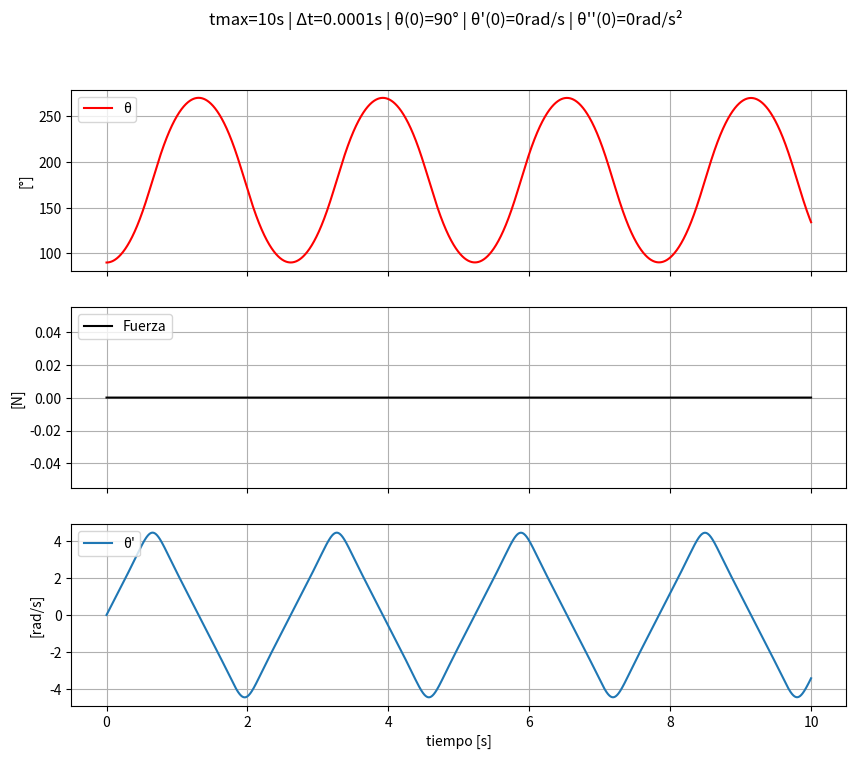
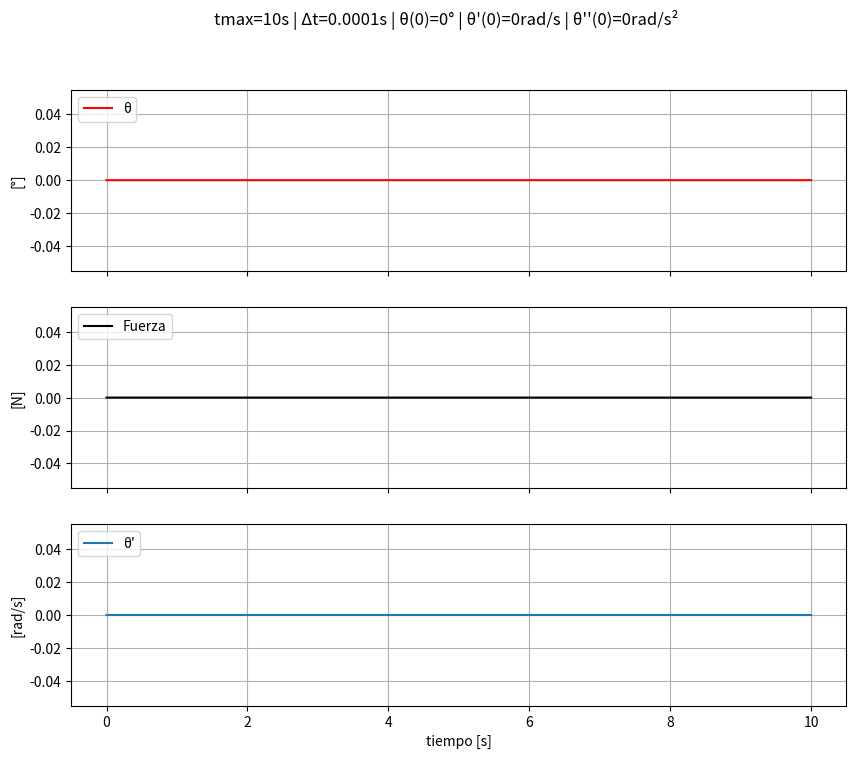
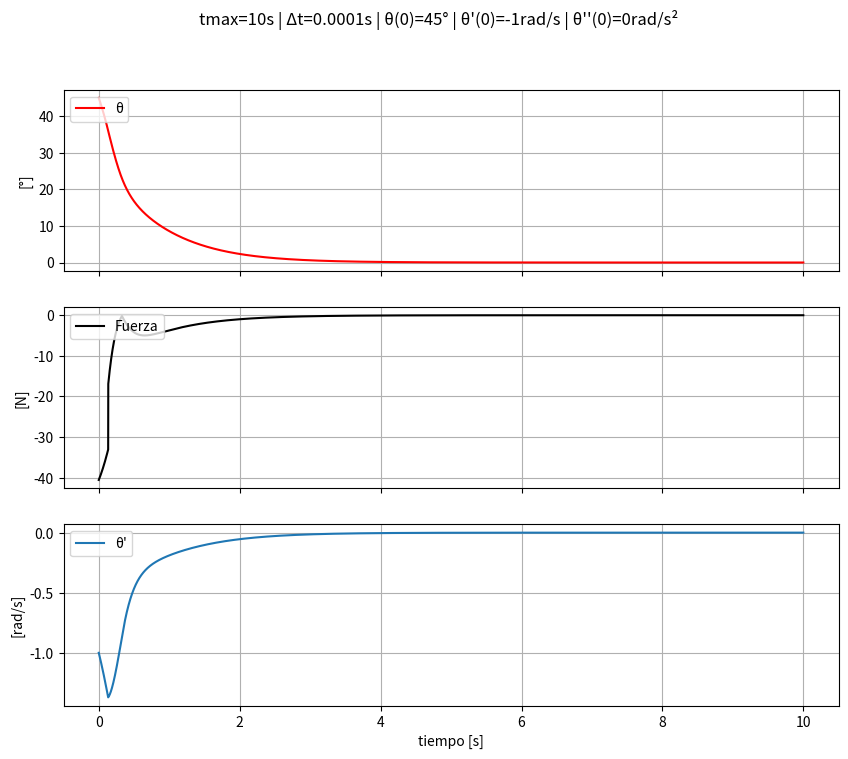
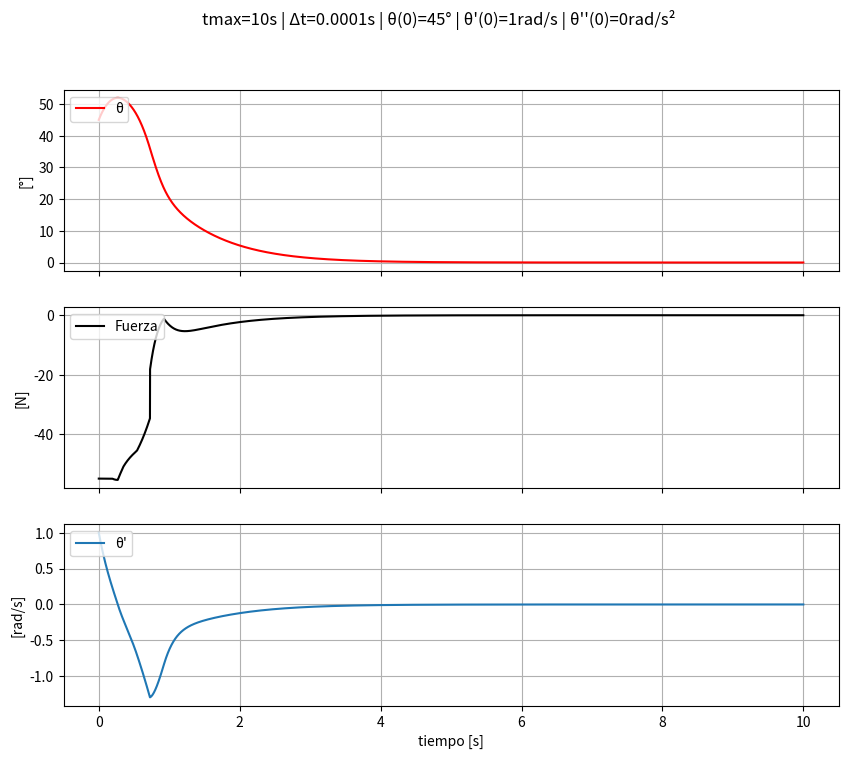
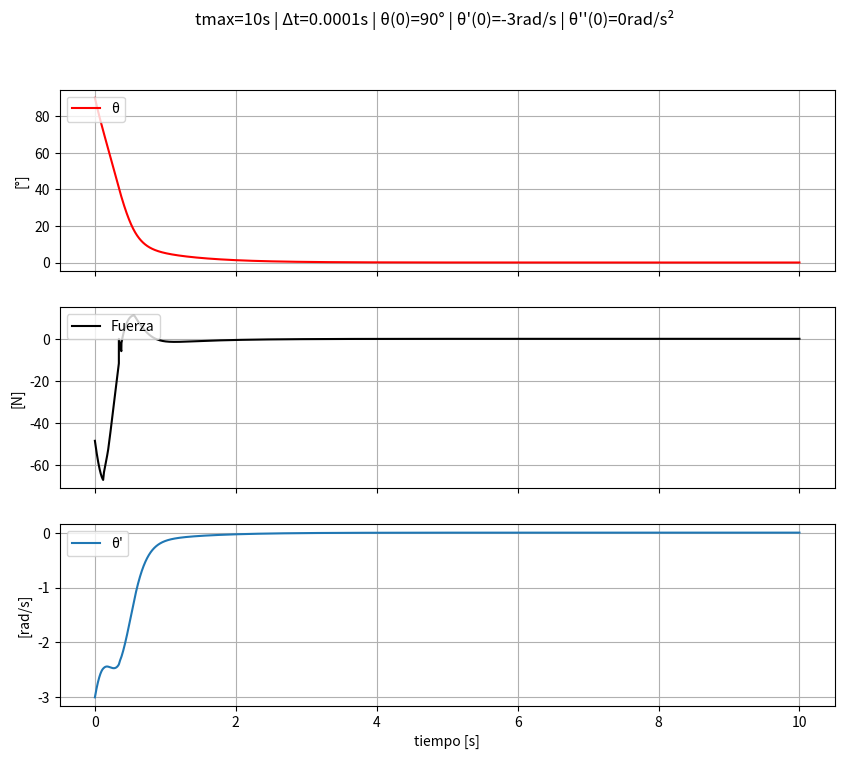
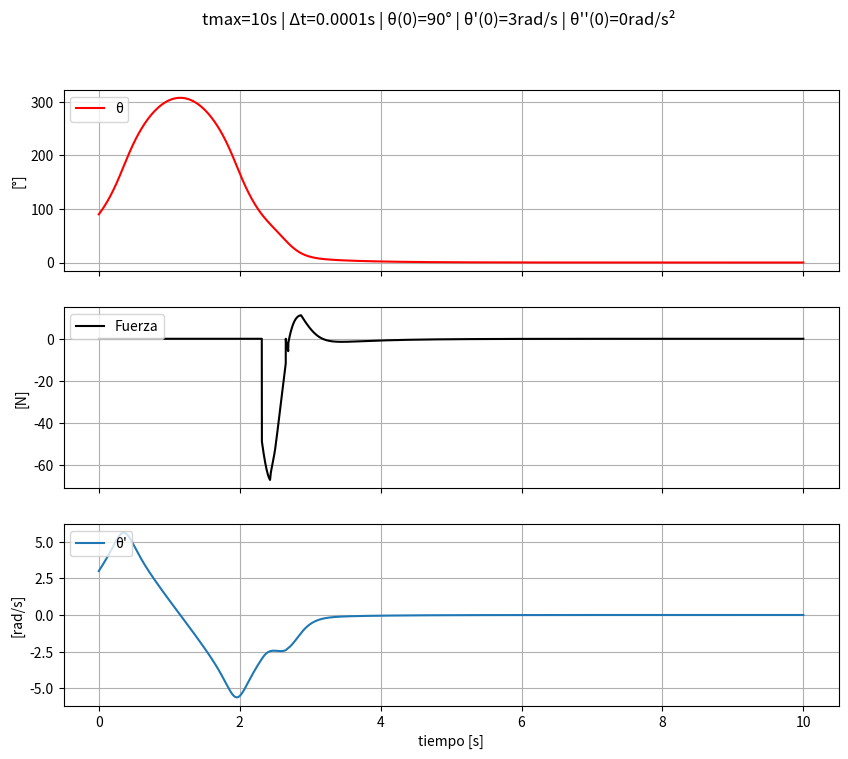

Recreate these plots in Python, in order.
import numpy as np
import matplotlib.pyplot as plt
from scipy import constants

masa_carro = 2 
masa_pertiga = 1 
longitud_pertiga = 1 


def calcula_aceleracion(tita, v, f):
    numerador = constants.g * np.sin(tita) + np.cos(tita) * ((-f - masa_pertiga * longitud_pertiga * np.power(v, 2) * np.sin(tita)) / (masa_carro + masa_pertiga))
    denominador = longitud_pertiga * (4/3 - (masa_pertiga * np.power(np.cos(tita), 2) / (masa_carro + masa_pertiga)))
    return numerador / denominador

class difuso:
  def __init__(self,dominio):
    self.dominio=dominio
    self.conjunto=list
    self.PF=list

  def difuso_y(self):                                #Se considera un solapamiento de 50% entre los conjuntos
    intervalo=(self.dominio[1]-self.dominio[0])/5    #Se definen 5 intervalos NG(negativo grande),NP(negativo pequenio),Z(zero),PP(positivo pequenio),PG(positivo grande)
    Z=[-intervalo,intervalo]
    PP=[0,2*intervalo]
    PG=[intervalo,self.dominio[1]]
    NP=[-2*intervalo,0]
    NG=[self.dominio[0],-intervalo]
    self.conjunto=[NG,NP,Z,PP,PG]
    return self.conjunto

  def valor_pertenencia(self,x):
    i=0
    pertenencia=[0,0,0,0,0]
    for intr in self.conjunto: #analiza en orden NG,NP,Z,PP,PG para saber en que conjunto esta el numero y les asigna su valor de pertenencia. 
      a=intr[0]                #extremo menor
      c=intr[1]                #extremo mayor
      b=(a+c)/2                #centro
      if x<a:
        pertenencia[i]=0
      if a<=x<=b:
        if i==0:
          pertenencia[0]=1
        else:
          pertenencia[i]=(x-a)/(b-a)
      if b<x<=c:
        if i==4:
          pertenencia[4]=1
        else:
          pertenencia[i]=(x-c)/(b-c)
      if x>c:
        pertenencia[i]=0
      i=i+1    
    return pertenencia

  def tabla(self,ptita,pomega): #Se ingresa el valor de pertenencia de tita y tita' para obtener los valores de pertenencia de la Fuerza
    F=[0,0,0,0,0]

    #SENTENCIAS DE LA TABLA FAM CADA GRUPO ES UNA COLUMNA DE LA TABLA

    #COLUMNA NG
    if ptita[0]!=0 and pomega[0]!=0: #NG
      minimo=min(ptita[0],pomega[0])
      F[4]=max(minimo,F[4])
    if ptita[0]!=0 and pomega[1]!=0: #NP
      minimo=min(ptita[0],pomega[1])
      F[4]=max(minimo,F[4])
    if ptita[0]!=0 and pomega[2]!=0: #Z
      minimo=min(ptita[0],pomega[2])
      F[4]=max(minimo,F[3])
    if ptita[0]!=0 and pomega[3]!=0: #PP
      minimo=min(ptita[0],pomega[3])
      F[3]=max(minimo,F[2])
    if ptita[0]!=0 and pomega[4]!=0: #PG
      minimo=min(ptita[0],pomega[4])
      F[2]=max(minimo,F[2])
    
    #COLUMNA NP
    if ptita[1]!=0 and pomega[0]!=0: #NG
      minimo=min(ptita[1],pomega[0])
      F[4]=max(minimo,F[4])
    if ptita[1]!=0 and pomega[1]!=0: #NP
      minimo=min(ptita[1],pomega[1])
      F[4]=max(minimo,F[3])
    if ptita[1]!=0 and pomega[2]!=0: #Z
      minimo=min(ptita[1],pomega[2])
      F[3]=max(minimo,F[3])
    if ptita[1]!=0 and pomega[3]!=0: #PP
      minimo=min(ptita[1],pomega[3])
      F[2]=max(minimo,F[1])
    if ptita[1]!=0 and pomega[4]!=0: #PG
      minimo=min(ptita[1],pomega[4])
      F[4]=max(minimo,F[1])

    #COLUMNA Z
    if ptita[2]!=0 and pomega[0]!=0: #NG
      minimo=min(ptita[2],pomega[0])
      F[4]=max(minimo,F[3])
    if ptita[2]!=0 and pomega[1]!=0: #NP
      minimo=min(ptita[2],pomega[1])
      F[4]=max(minimo,F[3])
    if ptita[2]!=0 and pomega[2]!=0: #Z
      minimo=min(ptita[2],pomega[2])
      F[2]=max(minimo,F[2])
    if ptita[2]!=0 and pomega[3]!=0: #PP
      minimo=min(ptita[2],pomega[3])
      F[1]=max(minimo,F[1])
    if ptita[2]!=0 and pomega[4]!=0: #PG
      minimo=min(ptita[2],pomega[4])
      F[0]=max(minimo,F[1])

   #COLUMNA PP
    if ptita[3]!=0 and pomega[0]!=0: #NG
      minimo=min(ptita[3],pomega[0])
      F[3]=max(minimo,F[3])
    if ptita[3]!=0 and pomega[1]!=0: #NP
      minimo=min(ptita[3],pomega[1])
      F[2]=max(minimo,F[2])
    if ptita[3]!=0 and pomega[2]!=0: #Z
      minimo=min(ptita[3],pomega[2])
      F[1]=max(minimo,F[1])
    if ptita[3]!=0 and pomega[3]!=0: #PP
      minimo=min(ptita[3],pomega[3])
      F[0]=max(minimo,F[1])
    if ptita[3]!=0 and pomega[4]!=0: #PG
      minimo=min(ptita[3],pomega[4])
      F[0]=max(minimo,F[0])

    #COLUMNA PG
    if ptita[4]!=0 and pomega[0]!=0: #NG
      minimo=min(ptita[4],pomega[0])
      F[2]=max(minimo,F[2])
    if ptita[4]!=0 and pomega[1]!=0: #NP
      minimo=min(ptita[4],pomega[1])
      F[0]=max(minimo,F[1])
    if ptita[4]!=0 and pomega[2]!=0: #Z
      minimo=min(ptita[4],pomega[2])
      F[0]=max(minimo,F[1])
    if ptita[4]!=0 and pomega[3]!=0: #PP
      minimo=min(ptita[4],pomega[3])
      F[0]=max(minimo,F[0])
    if ptita[4]!=0 and pomega[4]!=0: #PG
      minimo=min(ptita[4],pomega[4])
      F[0]=max(minimo,F[0])
    PF=F
    aux1=[0,0,0,0,0]
    
    #calculo por media de centros
    for i in range(5):
      if PF[i]!=0:
        conjunto=self.conjunto[i]
        centro=(conjunto[0]+conjunto[1])/2
        aux1[i]=centro*PF[i]
    if sum(aux1)!=0 and sum(PF)!=0:
      mediadc=sum(aux1)/sum(PF)
    else:
      mediadc=0
    return mediadc
   
def simular(t_max, delta_t, tita_0, v_0, a_0,it):
  tita = (tita_0 * np.pi) / 180
  v = v_0
  a = a_0
  vel=[]
  fuerza=[]
  dom = (90 * np.pi) / 180
  tita_dominio=(-dom,dom)
  tita_prima_dominio=(-6,6)
  fuerza_dominio=(-100,100)
  D1=difuso(tita_dominio)
  D2=difuso(tita_prima_dominio)
  D3=difuso(fuerza_dominio)
  CD1=D1.difuso_y()
  CD2=D2.difuso_y()
  CD3=D3.difuso_y()
 
  y = []
  x = np.arange(0, t_max, delta_t)
  f=0
  for t in x:
    a = calcula_aceleracion(tita, v, -f)
    v = v + a * delta_t
    vel.append(v)
    tita = tita + v * delta_t + a * np.power(delta_t, 2) / 2
    y.append(tita*180/np.pi)
    aux1=D1.valor_pertenencia(tita)
    aux2=D2.valor_pertenencia(v)
    f=D3.tabla(aux1,aux2)
    fuerza.append(f)

  #GRAFICAS
  
  fig,axs = plt.subplots(3,sharex=True,figsize=(10, 8))

  plt.suptitle("tmax="+str(t_max)+"s"+" | Δt="+str(delta_t)+"s"+" | θ(0)="+str(tita_0)+"°"+" | θ'(0)="+str(v_0)+"rad/s"+" | θ''(0)="+str(a_0)+"rad/s²")
  axs[0].grid(True)
  axs[0].plot(x, y,"r",label="θ")
  axs[0].legend(loc='upper left')
  axs[0].set_ylabel("[°]")
  axs[1].grid(True)
  axs[1].plot(x,fuerza,"black",label='Fuerza')
  axs[1].legend(loc='upper left')
  axs[1].set_ylabel("[N]")
  axs[2].grid(True)
  axs[2].plot(x, vel,label="θ'")
  axs[2].legend(loc='upper left')
  axs[2].set_ylabel("[rad/s]")
  axs[2].set_xlabel("tiempo [s]")
  

#EJEMPLOS A SIMULAR
simular(10, 0.0001, 90, 0, 0,1) #Limite sin velocidad
simular(10, 0.0001, 0, 0, 0,2)  #equilibrio sin velocidad
simular(10, 0.0001, 45, -1, 0,3)
simular(10, 0.0001, 45, 1, 0,4)
simular(10, 0.0001, 90, -3, 0,5)
simular(10, 0.0001, 90, 3, 0,6)

plt.show()
plt.ion()
